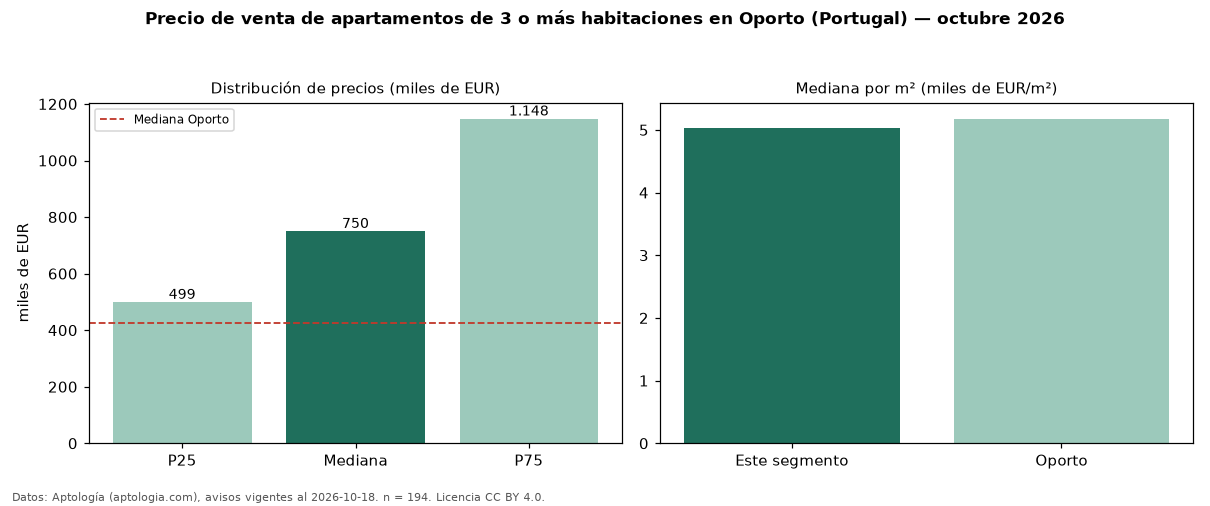

The file beside this chart, header and first rows:
seccion, metrica, valor, moneda, n
precio, p25, 499000, EUR, 194
precio, mediana, 749850, EUR, 194
precio, p75, 1147500, EUR, 194
precio, minimo, 235000, EUR, 194
precio, maximo, 2859048, EUR, 194
m2, mediana_precio_m2, 5028, EUR, 182
m2, area_mediana_m2, 150.0, m2, 182
banos, mediana_banos, 3.0, , 
parqueadero, pct_con_parqueadero, 80.9, %, 194
habitaciones, 3+, 749850, EUR, 194
ciudad, mediana_ciudad_referencia, 425000, EUR, 
ciudad, mediana_m2_ciudad, 5177, EUR, 
fuente, fecha_datos, 2026-10-18, , 
fuente, atribucion, https://www.aptologia.com/pt/venda/porto, , 
fuente, licencia, CC BY 4.0, , 
